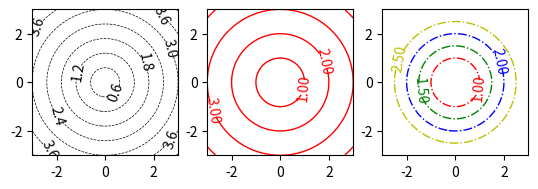

Python code for this plot:
"""
1. 样本的X轴是-3至3范围内的100个值，Y轴也一样
2. 高度参数Z的值是X与Y的平方和的平方根
3. 在一张图中打出三个图形
    第一个图形：
        1. 绘制等高线，线条颜色为黑色、风格为虚线、宽度为0.5
        2. 给等高线制作标签，标签文本需完全覆盖下面的线条
    第二个图形：
        2. 绘制等高线，自动选择4个高度，颜色红，实线，宽度1
        3. 给等高线制作标签，标签文本需完全覆盖下面的线条，文本中保留小数点后两位
    第三个图形：
        2. 绘制等高线，指定4个高度，指定4个颜色，点划线，宽度1
        3. 给等高线制作标签，标签文本需完全覆盖下面的线条，文本中保留小数点后两位
"""

import numpy as np
import matplotlib.pyplot as plt

xlist = np.linspace(-3, 3, 100)
ylist = np.linspace(-3, 3, 100)
X, Y = np.meshgrid(xlist, ylist)
Z = np.sqrt(X**2 + Y**2)

fig = plt.figure()

ax1 = fig.add_subplot(131, aspect=1)
cp = ax1.contour(X, Y, Z, colors='black', linestyles='--', linewidths=0.5)
plt.clabel(cp, inline=True)

ax2 = fig.add_subplot(132, aspect=1)
cp = ax2.contour(X, Y, Z, 4, colors='red', linestyles='-', linewidths=1)
plt.clabel(cp, inline=True, fmt='%.2f')

ax3 = fig.add_subplot(133, aspect=1)
cp = ax3.contour(X, Y, Z, (1, 1.5, 2, 2.5), colors=list('rgby'), linestyles='-.', linewidths=1)
plt.clabel(cp, inline=True, fmt='%.2f')

plt.show()
